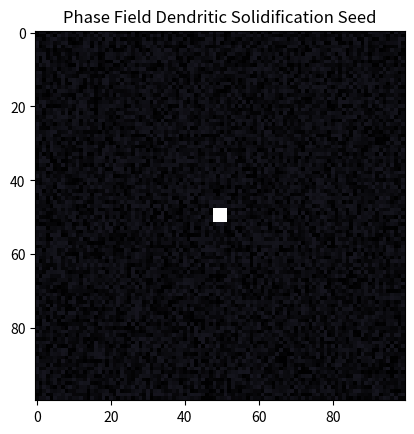

This figure's Python source:
%matplotlib inline
import numpy as np
import matplotlib.pyplot as plt

def phase_field():
    N = 100
    phi = np.random.rand(N, N) * 0.1
    phi[N//2-2:N//2+2, N//2-2:N//2+2] = 1.0
    
    plt.imshow(phi, cmap='bone')
    plt.title('Phase Field Dendritic Solidification Seed')
    plt.show()

if __name__ == '__main__':
    phase_field()
